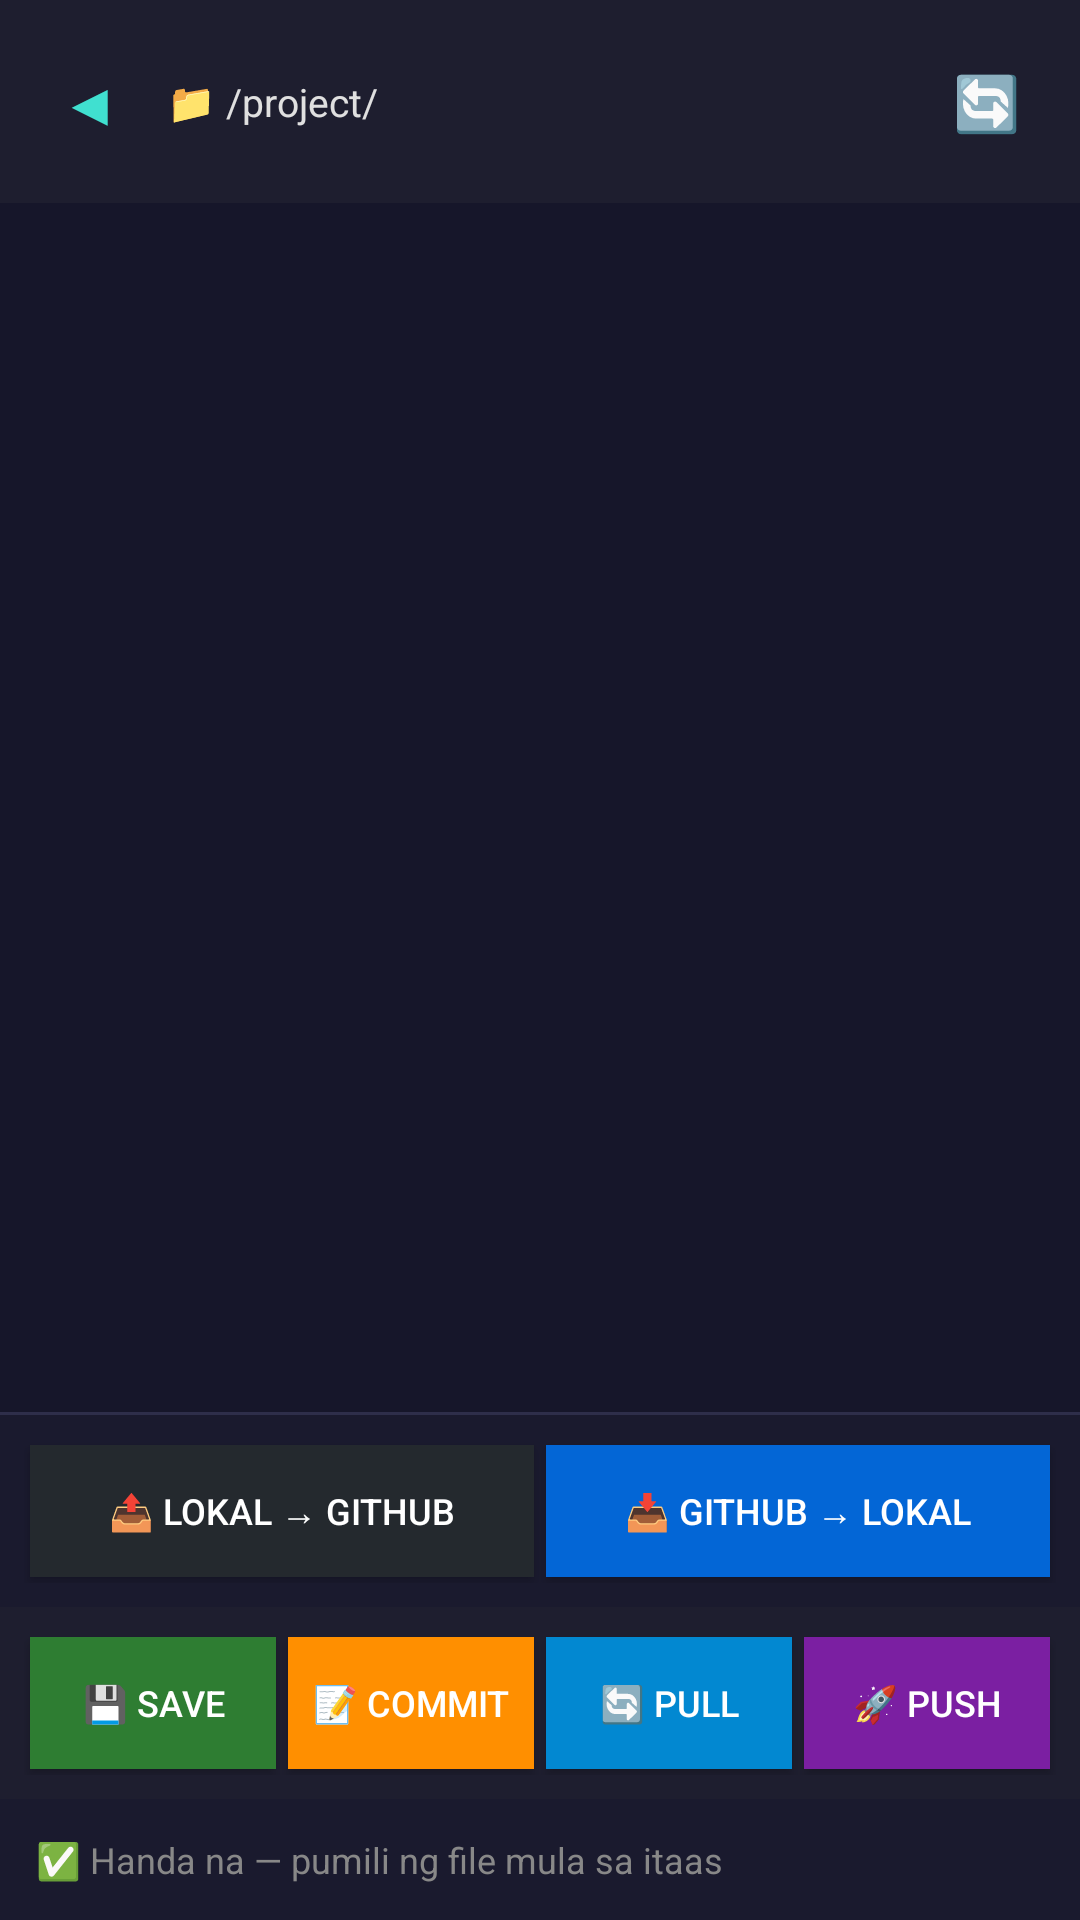

This screen was rendered from an Android layout file. Write that file and the resources it references.
<!-- AndroidManifest.xml: application theme Theme.Martodosko.Dark -->
<!-- res/layout/fragment_file_editor.xml -->
<?xml version="1.0" encoding="utf-8"?>
<LinearLayout
    xmlns:android="http://schemas.android.com/apk/res/android"
    android:layout_width="match_parent"
    android:layout_height="match_parent"
    android:background="#12121F"
    android:orientation="vertical">

    
    <LinearLayout
        android:layout_width="match_parent"
        android:layout_height="wrap_content"
        android:orientation="horizontal"
        android:padding="12dp"
        android:background="#1E1E2F"
        android:gravity="center_vertical">

        <TextView
            android:id="@+id/btn_back"
            android:layout_width="wrap_content"
            android:layout_height="wrap_content"
            android:text="◀"
            android:textSize="20sp"
            android:textColor="#40E0D0"
            android:padding="8dp"
            android:clickable="true"
            android:focusable="true"/>

        <TextView
            android:id="@+id/current_path"
            android:layout_width="0dp"
            android:layout_height="wrap_content"
            android:layout_weight="1"
            android:text="📁 /project/"
            android:textColor="#E0E0E0"
            android:textSize="13sp"
            android:ellipsize="start"
            android:singleLine="true"
            android:paddingHorizontal="8dp"/>

        <TextView
            android:id="@+id/btn_refresh"
            android:layout_width="wrap_content"
            android:layout_height="wrap_content"
            android:text="🔄"
            android:textSize="18sp"
            android:padding="8dp"
            android:clickable="true"
            android:focusable="true"/>
    </LinearLayout>

    
    <LinearLayout
        android:layout_width="match_parent"
        android:layout_height="0dp"
        android:layout_weight="1"
        android:orientation="vertical">

        
        <ScrollView
            android:layout_width="match_parent"
            android:layout_height="0dp"
            android:layout_weight="0.4"
            android:background="#16162A">

            <LinearLayout
                android:id="@+id/file_browser"
                android:layout_width="match_parent"
                android:layout_height="wrap_content"
                android:orientation="vertical"/>
        </ScrollView>

        <View
            android:layout_width="match_parent"
            android:layout_height="1dp"
            android:background="#2E2E4A"/>

        
        <EditText
            android:id="@+id/code_editor"
            android:layout_width="match_parent"
            android:layout_height="0dp"
            android:layout_weight="0.6"
            android:background="#0F0F1A"
            android:textColor="#E0E0E0"
            android:hint="📝 Pumili ng file mula sa itaas..."
            android:textSize="13sp"
            android:lineSpacingExtra="4dp"
            android:padding="16dp"
            android:gravity="top"
            android:inputType="textMultiLine|textNoSuggestions"
            android:visibility="gone"/>
    </LinearLayout>

    
    <LinearLayout
        android:layout_width="match_parent"
        android:layout_height="wrap_content"
        android:orientation="horizontal"
        android:padding="8dp"
        android:background="#1A1A2E">

        <Button
            android:id="@+id/btn_local_to_github"
            android:layout_width="0dp"
            android:layout_height="44dp"
            android:layout_weight="1"
            android:text="📤 Lokal → GitHub"
            android:background="#24292E"
            android:textColor="#FFFFFF"
            android:textSize="12sp"
            android:layout_margin="2dp"/>

        <Button
            android:id="@+id/btn_github_to_local"
            android:layout_width="0dp"
            android:layout_height="44dp"
            android:layout_weight="1"
            android:text="📥 GitHub → Lokal"
            android:background="#0366D6"
            android:textColor="#FFFFFF"
            android:textSize="12sp"
            android:layout_margin="2dp"/>
    </LinearLayout>

    
    <LinearLayout
        android:layout_width="match_parent"
        android:layout_height="wrap_content"
        android:orientation="horizontal"
        android:padding="8dp"
        android:background="#1E1E2F">

        <Button
            android:id="@+id/btn_save"
            android:layout_width="0dp"
            android:layout_height="44dp"
            android:layout_weight="1"
            android:text="💾 SAVE"
            android:background="#2E7D32"
            android:textColor="#FFFFFF"
            android:textSize="12sp"
            android:layout_margin="2dp"/>

        <Button
            android:id="@+id/btn_commit"
            android:layout_width="0dp"
            android:layout_height="44dp"
            android:layout_weight="1"
            android:text="📝 COMMIT"
            android:background="#FF8F00"
            android:textColor="#FFFFFF"
            android:textSize="12sp"
            android:layout_margin="2dp"/>

        <Button
            android:id="@+id/btn_pull"
            android:layout_width="0dp"
            android:layout_height="44dp"
            android:layout_weight="1"
            android:text="🔄 PULL"
            android:background="#0288D1"
            android:textColor="#FFFFFF"
            android:textSize="12sp"
            android:layout_margin="2dp"/>

        <Button
            android:id="@+id/btn_push"
            android:layout_width="0dp"
            android:layout_height="44dp"
            android:layout_weight="1"
            android:text="🚀 PUSH"
            android:background="#7B1FA2"
            android:textColor="#FFFFFF"
            android:textSize="12sp"
            android:layout_margin="2dp"/>
    </LinearLayout>

    
    <LinearLayout
        android:layout_width="match_parent"
        android:layout_height="wrap_content"
        android:orientation="horizontal"
        android:padding="12dp"
        android:background="#1A1A2E"
        android:gravity="center_vertical">

        <ProgressBar
            android:id="@+id/progress_bar"
            android:layout_width="20dp"
            android:layout_height="20dp"
            android:indeterminate="true"
            android:visibility="gone"
            android:layout_marginEnd="8dp"/>

        <TextView
            android:id="@+id/status_text"
            android:layout_width="0dp"
            android:layout_height="wrap_content"
            android:layout_weight="1"
            android:text="✅ Handa na — pumili ng file mula sa itaas"
            android:textColor="#888888"
            android:textSize="12sp"/>
    </LinearLayout>

</LinearLayout>
<!-- resources referenced by this layout -->
<resources>
  <style name="Theme.Martodosko.Dark" parent="Theme.Material3.DayNight.NoActionBar">
          
          <item name="colorPrimary">@color/neon_cyan</item>
          <item name="colorOnPrimary">@color/deep_black</item>
          
          
          <item name="colorSecondary">@color/accent_purple</item>
          <item name="colorOnSecondary">@color/white</item>
          
          
          <item name="colorTertiary">@color/success_green</item>
          <item name="colorOnTertiary">@color/deep_black</item>
          
          
          <item name="android:colorBackground">@color/deep_black</item>
          <item name="colorSurface">@color/panel_gray</item>
          <item name="colorOnSurface">@color/metal_light</item>
          
          
          <item name="android:statusBarColor">@color/deep_black</item>
          <item name="android:navigationBarColor">@color/deep_black</item>
          
          
          <item name="android:windowBackground">@color/bg_dark</item>
      </style>
  <color name="neon_cyan">#40E0D0</color>
  <color name="deep_black">#081218</color>
  <color name="accent_purple">#9C27B0</color>
  <color name="white">#FFFFFF</color>
  <color name="success_green">#4CAF50</color>
  <color name="panel_gray">#12232E</color>
  <color name="metal_light">#E0E0E0</color>
  <color name="bg_dark">#12121F</color>
</resources>
